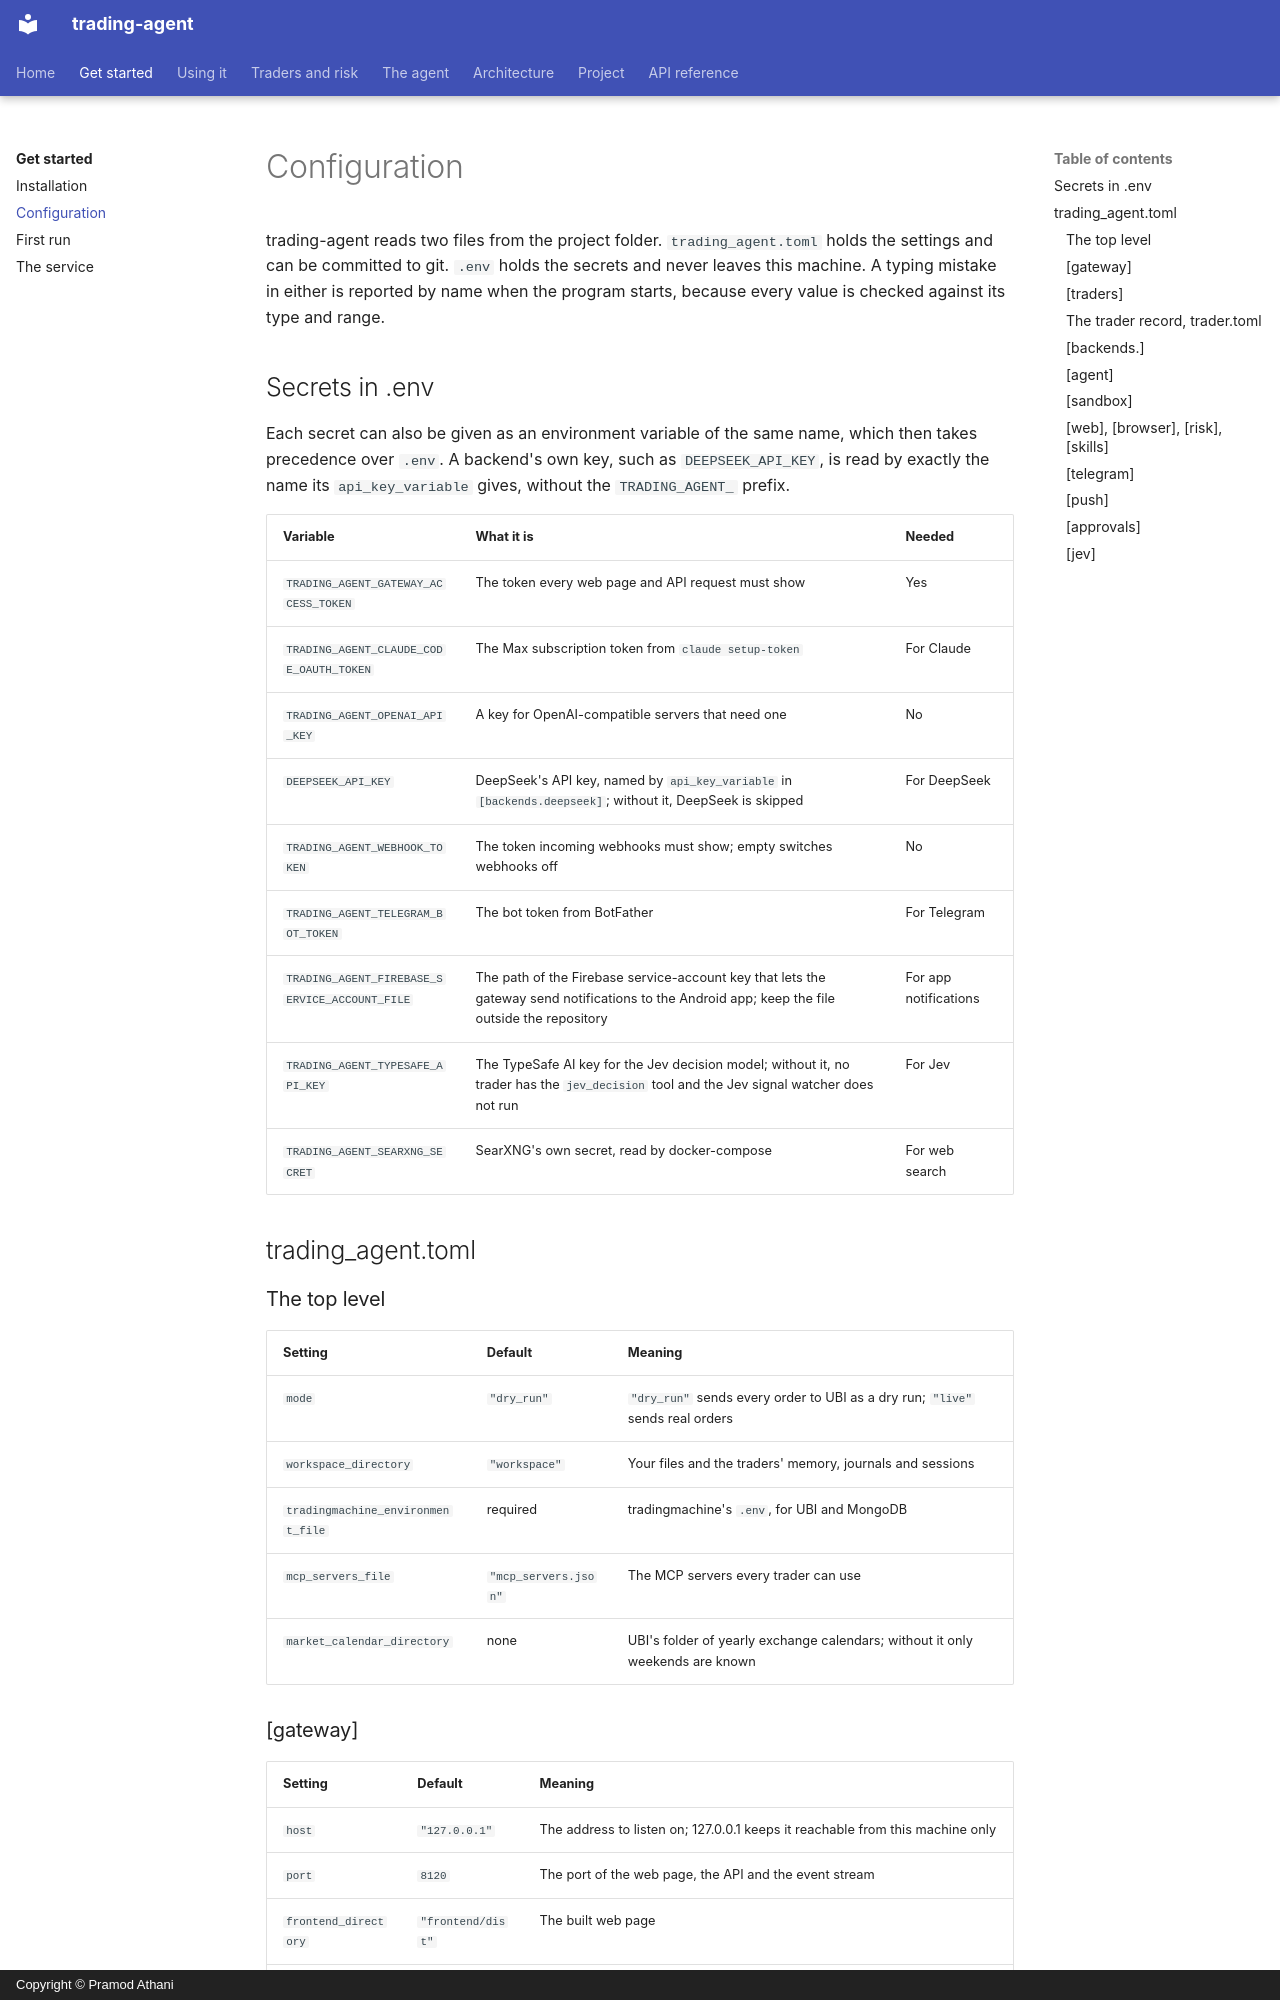

repository: pramodathani/trading-agent · page: get-started/configuration/index.html · generator: mkdocs · copyright: Copyright © Pramod Athani

# Configuration

trading-agent reads two files from the project folder. `trading_agent.toml` holds the settings and can be committed to git. `.env` holds the secrets and never leaves this machine. A typing mistake in either is reported by name when the program starts, because every value is checked against its type and range.

## Secrets in .env

Each secret can also be given as an environment variable of the same name, which then takes precedence over `.env`. A backend's own key, such as `DEEPSEEK_API_KEY`, is read by exactly the name its `api_key_variable` gives, without the `TRADING_AGENT_` prefix.

| Variable | What it is | Needed |
|---|---|---|
| `TRADING_AGENT_GATEWAY_ACCESS_TOKEN` | The token every web page and API request must show | Yes |
| `TRADING_AGENT_CLAUDE_CODE_OAUTH_TOKEN` | The Max subscription token from `claude setup-token` | For Claude |
| `TRADING_AGENT_OPENAI_API_KEY` | A key for OpenAI-compatible servers that need one | No |
| `DEEPSEEK_API_KEY` | DeepSeek's API key, named by `api_key_variable` in `[backends.deepseek]`; without it, DeepSeek is skipped | For DeepSeek |
| `TRADING_AGENT_WEBHOOK_TOKEN` | The token incoming webhooks must show; empty switches webhooks off | No |
| `TRADING_AGENT_TELEGRAM_BOT_TOKEN` | The bot token from BotFather | For Telegram |
| `TRADING_AGENT_FIREBASE_SERVICE_ACCOUNT_FILE` | The path of the Firebase service-account key that lets the gateway send notifications to the Android app; keep the file outside the repository | For app notifications |
| `TRADING_AGENT_TYPESAFE_API_KEY` | The TypeSafe AI key for the Jev decision model; without it, no trader has the `jev_decision` tool and the Jev signal watcher does not run | For Jev |
| `TRADING_AGENT_SEARXNG_SECRET` | SearXNG's own secret, read by docker-compose | For web search |

## trading_agent.toml

### The top level

| Setting | Default | Meaning |
|---|---|---|
| `mode` | `"dry_run"` | `"dry_run"` sends every order to UBI as a dry run; `"live"` sends real orders |
| `workspace_directory` | `"workspace"` | Your files and the traders' memory, journals and sessions |
| `tradingmachine_environment_file` | required | tradingmachine's `.env`, for UBI and MongoDB |
| `mcp_servers_file` | `"mcp_servers.json"` | The MCP servers every trader can use |
| `market_calendar_directory` | none | UBI's folder of yearly exchange calendars; without it only weekends are known |

### [gateway]

| Setting | Default | Meaning |
|---|---|---|
| `host` | `"127.0.0.1"` | The address to listen on; 127.0.0.1 keeps it reachable from this machine only |
| `port` | `8120` | The port of the web page, the API and the event stream |
| `frontend_directory` | `"frontend/dist"` | The built web page |
| `allowed_origins` | `[]` | Other web origins whose pages may call the API; `["https://localhost"]` on this machine lets the [Android app](../using/android-app.md) call it |
